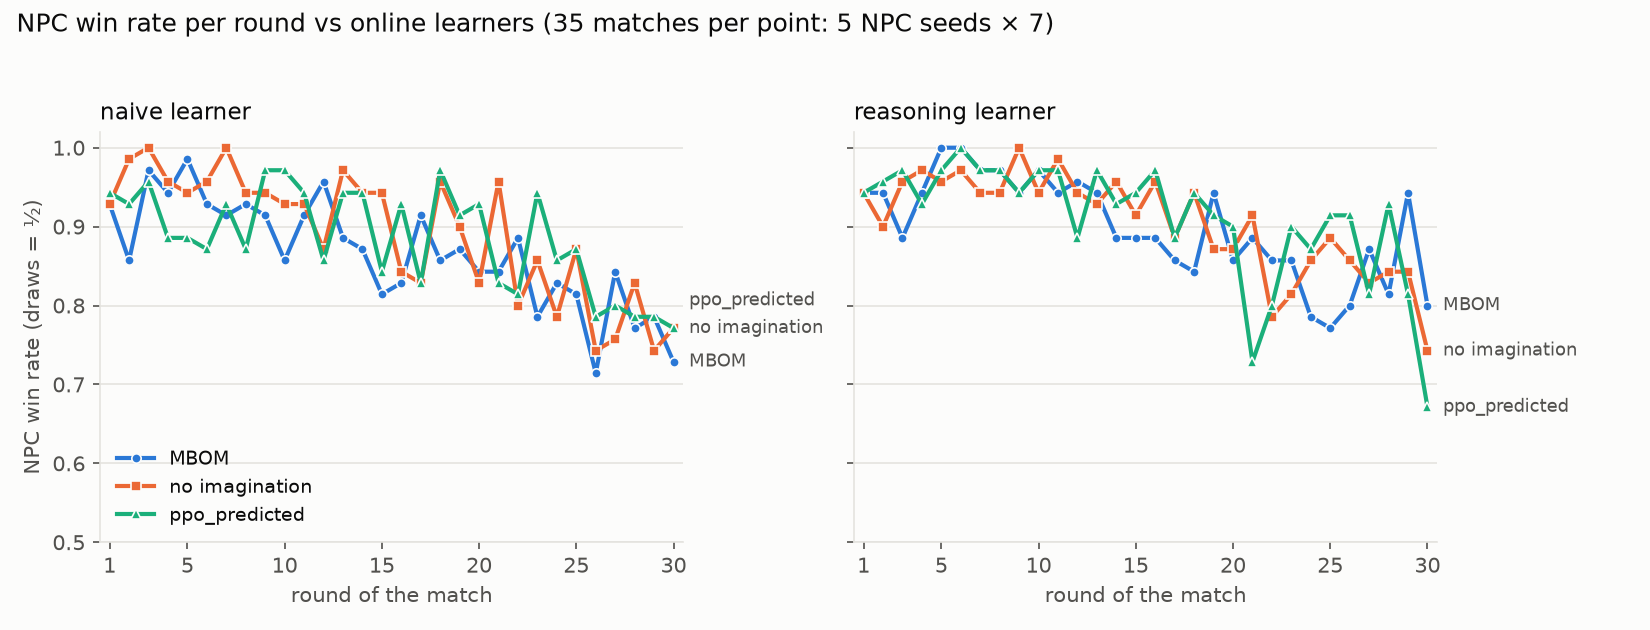

Source data for this figure (header and first rows):
opponent, method, round, n_matches, win_rate, ci95
naive_learner, mbom, 1, 35, 0.9286, 0.08479
naive_learner, mbom, 2, 35, 0.8571, 0.122
naive_learner, mbom, 3, 35, 0.9714, 0.05806
naive_learner, mbom, 4, 35, 0.9429, 0.0809
naive_learner, mbom, 5, 35, 0.9857, 0.02903
naive_learner, mbom, 6, 35, 0.9286, 0.08479
naive_learner, mbom, 7, 35, 0.9143, 0.09757
naive_learner, mbom, 8, 35, 0.9286, 0.08479
naive_learner, mbom, 9, 35, 0.9143, 0.09757
naive_learner, mbom, 10, 35, 0.8571, 0.1146
naive_learner, mbom, 11, 35, 0.9143, 0.09757
naive_learner, mbom, 12, 35, 0.9571, 0.06415
naive_learner, mbom, 13, 35, 0.8857, 0.1109
naive_learner, mbom, 14, 35, 0.8714, 0.1129
naive_learner, mbom, 15, 35, 0.8143, 0.1323
naive_learner, mbom, 16, 35, 0.8286, 0.1314
naive_learner, mbom, 17, 35, 0.9143, 0.08823
naive_learner, mbom, 18, 35, 0.8571, 0.122
naive_learner, mbom, 19, 35, 0.8714, 0.1129
naive_learner, mbom, 20, 35, 0.8429, 0.1234
naive_learner, mbom, 21, 35, 0.8429, 0.1234
naive_learner, mbom, 22, 35, 0.8857, 0.1028
naive_learner, mbom, 23, 35, 0.7857, 0.1399
naive_learner, mbom, 24, 35, 0.8286, 0.1246
naive_learner, mbom, 25, 35, 0.8143, 0.1256
naive_learner, mbom, 26, 35, 0.7143, 0.1518
naive_learner, mbom, 27, 35, 0.8429, 0.1084
naive_learner, mbom, 28, 35, 0.7714, 0.134
naive_learner, mbom, 29, 35, 0.7857, 0.1269
naive_learner, mbom, 30, 35, 0.7286, 0.1403
naive_learner, mbom_no_imagination, 1, 35, 0.9286, 0.08479
naive_learner, mbom_no_imagination, 2, 35, 0.9857, 0.02903
naive_learner, mbom_no_imagination, 3, 35, 1.0, 0.0
naive_learner, mbom_no_imagination, 4, 35, 0.9571, 0.06415
naive_learner, mbom_no_imagination, 5, 35, 0.9429, 0.0809
naive_learner, mbom_no_imagination, 6, 35, 0.9571, 0.06415
naive_learner, mbom_no_imagination, 7, 35, 1.0, 0.0
naive_learner, mbom_no_imagination, 8, 35, 0.9429, 0.06935
naive_learner, mbom_no_imagination, 9, 35, 0.9429, 0.0809
naive_learner, mbom_no_imagination, 10, 35, 0.9286, 0.08479
naive_learner, mbom_no_imagination, 11, 35, 0.9286, 0.08479
naive_learner, mbom_no_imagination, 12, 35, 0.8714, 0.1129
naive_learner, mbom_no_imagination, 13, 35, 0.9714, 0.05806
naive_learner, mbom_no_imagination, 14, 35, 0.9429, 0.0809
naive_learner, mbom_no_imagination, 15, 35, 0.9429, 0.0809
naive_learner, mbom_no_imagination, 16, 35, 0.8429, 0.1234
naive_learner, mbom_no_imagination, 17, 35, 0.8286, 0.1246
naive_learner, mbom_no_imagination, 18, 35, 0.9571, 0.06415
naive_learner, mbom_no_imagination, 19, 35, 0.9, 0.1003
naive_learner, mbom_no_imagination, 20, 35, 0.8286, 0.1314
naive_learner, mbom_no_imagination, 21, 35, 0.9571, 0.06415
naive_learner, mbom_no_imagination, 22, 35, 0.8, 0.133
naive_learner, mbom_no_imagination, 23, 35, 0.8571, 0.1068
naive_learner, mbom_no_imagination, 24, 35, 0.7857, 0.1336
naive_learner, mbom_no_imagination, 25, 35, 0.8714, 0.1049
naive_learner, mbom_no_imagination, 26, 35, 0.7429, 0.1405
naive_learner, mbom_no_imagination, 27, 35, 0.7571, 0.1275
naive_learner, mbom_no_imagination, 28, 35, 0.8286, 0.1174
naive_learner, mbom_no_imagination, 29, 35, 0.7429, 0.1405
naive_learner, mbom_no_imagination, 30, 35, 0.7714, 0.134
... 120 more rows
